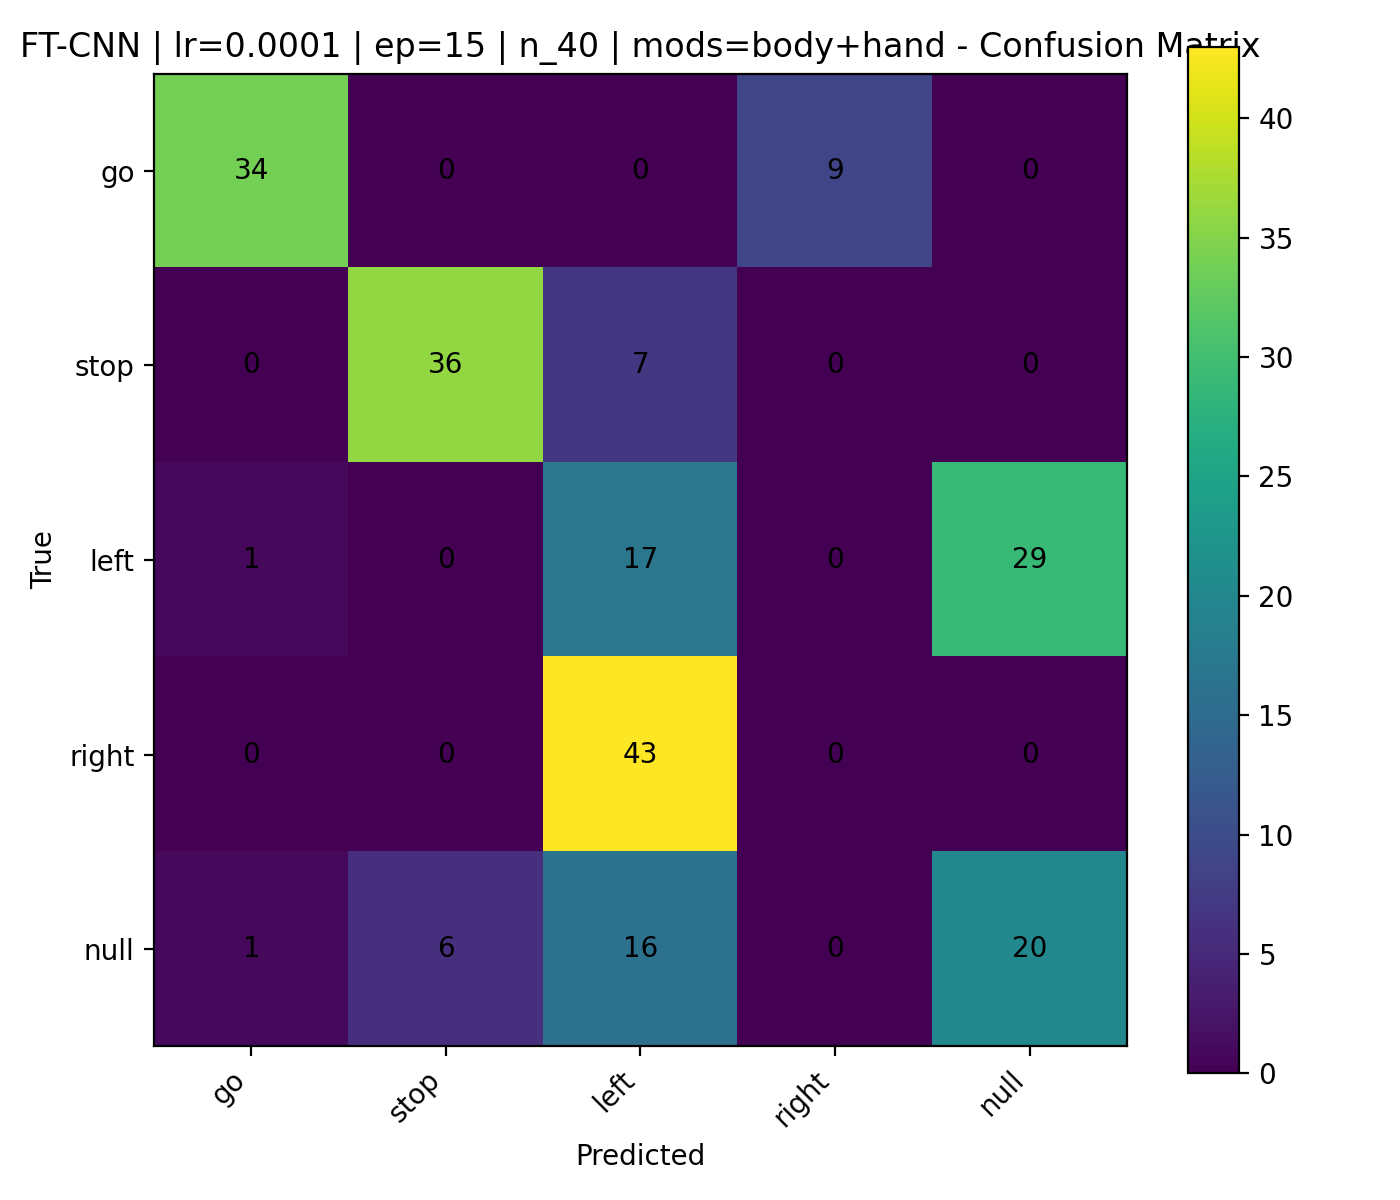

Data behind this chart, as committed beside it:
, go, stop, left, right, null
go, 34, 0, 0, 9, 0
stop, 0, 36, 7, 0, 0
left, 1, 0, 17, 0, 29
right, 0, 0, 43, 0, 0
null, 1, 6, 16, 0, 20
